Run: headless pygame with SDL's dummy video driver; simulated clock (each Clock.tick advances the game by its frame time, no real sleeping); random seed 0; keys injected as events and as key.get_pressed() state; no mouse input.
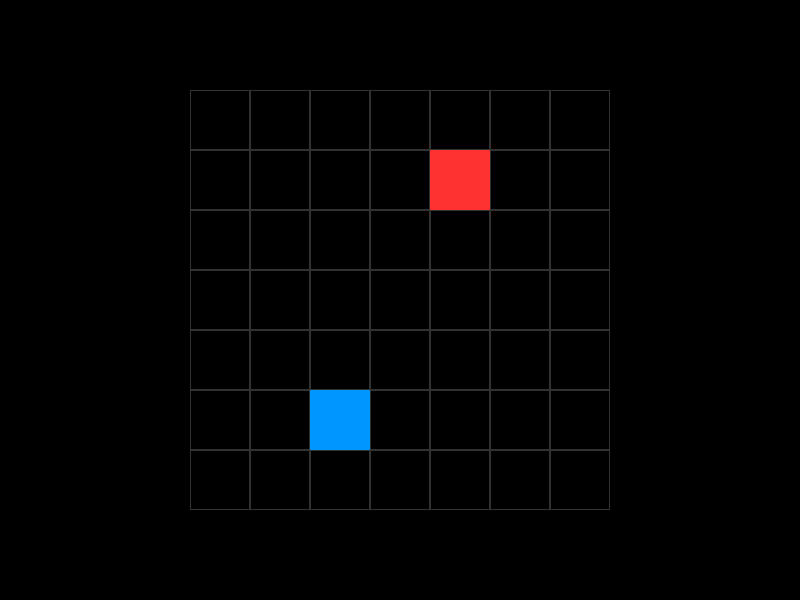
Frame 1 of 4 · flips 1–60 · no input
Frame 2 of 4 · flips 61–180 · tapped SPACE, RETURN · held RIGHT (→), D · screen unchanged from frame 1, image omitted
Frame 3 of 4 · flips 181–300 · held DOWN (↓), S · screen unchanged from frame 2, image omitted
Frame 4 of 4 · flips 301–420 · held LEFT (←), A, UP (↑), W · screen unchanged from frame 3, image omitted

The pygame program that drew these frames:


import pygame
import sys

# --- Constants ---
SCREEN_WIDTH = 800
SCREEN_HEIGHT = 600
GRID_SIZE = 7
TILE_SIZE = 60
GRID_WIDTH = GRID_SIZE * TILE_SIZE
GRID_HEIGHT = GRID_SIZE * TILE_SIZE
GRID_X = (SCREEN_WIDTH - GRID_WIDTH) // 2
GRID_Y = (SCREEN_HEIGHT - GRID_HEIGHT) // 2

# Colors
WHITE = (255, 255, 255)
BLACK = (0, 0, 0)
GRID_COLOR = (50, 50, 50)
PLAYER_COLOR = (0, 150, 255)
ENEMY_COLOR = (255, 50, 50)

# --- Game Classes ---

class Unit:
    """Represents a unit on the battlefield."""
    def __init__(self, name, team, x, y, color):
        self.name = name
        self.team = team
        self.x = x
        self.y = y
        self.color = color

    def draw(self, screen):
        """Draws the unit on the grid."""
        rect = pygame.Rect(
            GRID_X + self.x * TILE_SIZE,
            GRID_Y + self.y * TILE_SIZE,
            TILE_SIZE,
            TILE_SIZE
        )
        pygame.draw.rect(screen, self.color, rect)

class Game:
    """Manages the main game loop and state."""
    def __init__(self):
        pygame.init()
        self.screen = pygame.display.set_mode((SCREEN_WIDTH, SCREEN_HEIGHT))
        pygame.display.set_caption("Eternal Spiral - Prototype")
        self.clock = pygame.time.Clock()
        self.font = pygame.font.SysFont(None, 24)
        self.is_running = True
        self.units = []

    def setup(self):
        """Initializes the game state."""
        self.units.append(Unit("Player", "player", 2, 5, PLAYER_COLOR))
        self.units.append(Unit("Goblin", "enemy", 4, 1, ENEMY_COLOR))

    def run(self):
        """The main game loop."""
        self.setup()
        while self.is_running:
            self.handle_events()
            self.update()
            self.draw()
            self.clock.tick(60)
        pygame.quit()
        sys.exit()

    def handle_events(self):
        """Processes player input and other events."""
        for event in pygame.event.get():
            if event.type == pygame.QUIT:
                self.is_running = False

    def update(self):
        """Updates the game logic."""
        pass  # Game logic will be added here in future steps.

    def draw_grid(self):
        """Draws the 7x7 combat grid."""
        for row in range(GRID_SIZE):
            for col in range(GRID_SIZE):
                rect = pygame.Rect(
                    GRID_X + col * TILE_SIZE,
                    GRID_Y + row * TILE_SIZE,
                    TILE_SIZE,
                    TILE_SIZE
                )
                pygame.draw.rect(self.screen, GRID_COLOR, rect, 1)

    def draw(self):
        """Renders all game elements to the screen."""
        self.screen.fill(BLACK)
        self.draw_grid()

        # Draw units
        for unit in self.units:
            unit.draw(self.screen)

        pygame.display.flip()

if __name__ == "__main__":
    game = Game()
    game.run()
